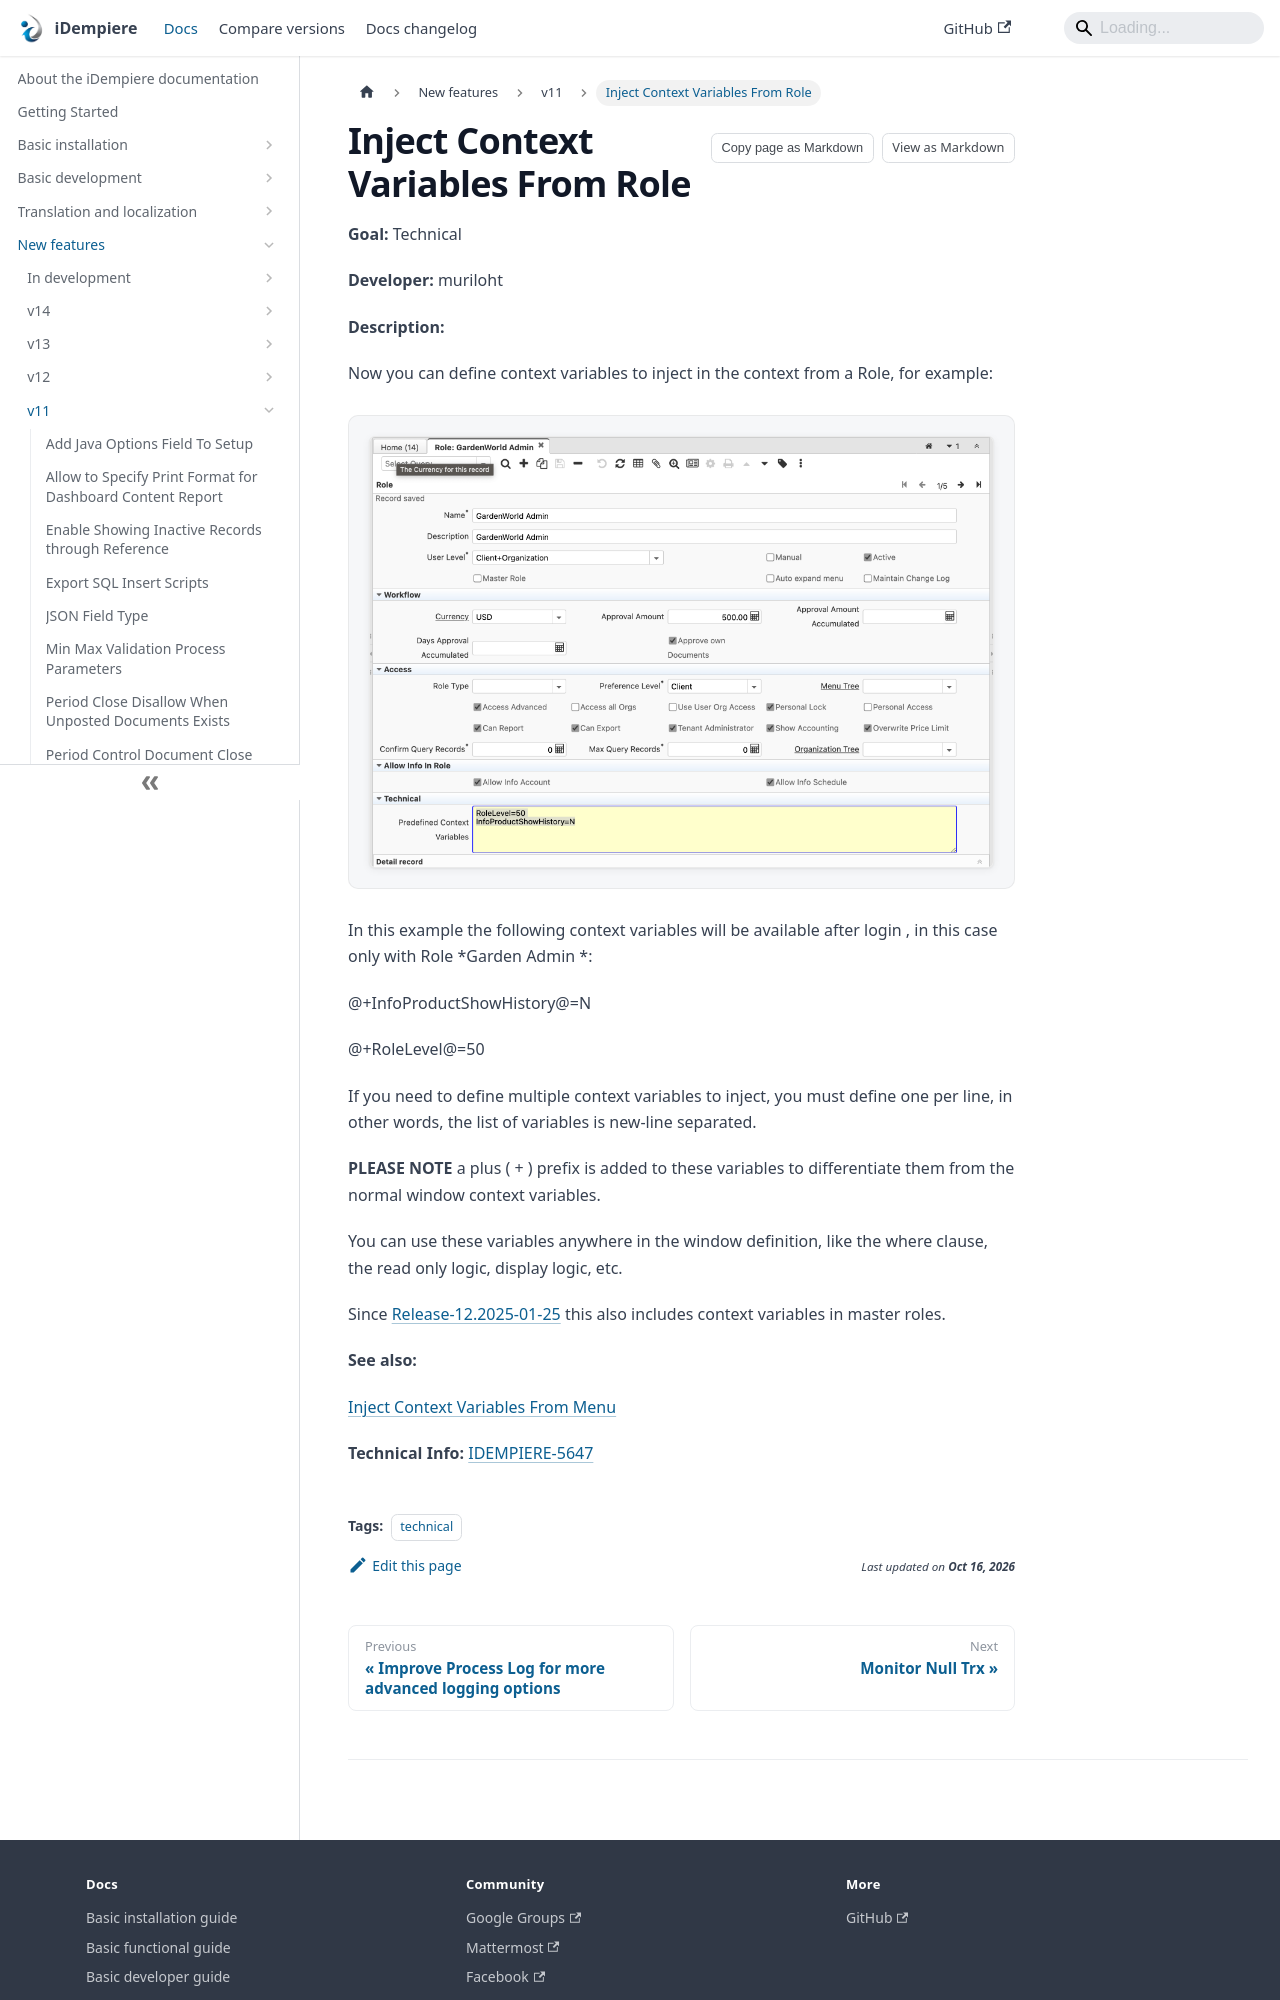

repository: idempiere/idempiere.github.io · page: docs/new-features/v11/inject-context-variables-from-role.html · generator: docusaurus

---
sidebar_position: 25
sidebar_label: "Inject Context Variables From Role"
description: "Inject Context Variables From Role: a New Feature in iDempiere 11."
tags: [technical]
---
# Inject Context Variables From Role

**Goal:** Technical

**Developer:** muriloht

**Description:**

Now you can define context variables to inject in the context from a Role, for example:

![01 Inject From Role](pathname:///img/new-features/v11/01_Inject_From_Role.png)

In this example the following context variables will be available after login , in this case only with Role *Garden Admin *:

@+InfoProductShowHistory@=N

@+RoleLevel@=50

If you need to define multiple context variables to inject, you must define one per line, in other words, the list of variables is new-line separated.

**PLEASE NOTE** a plus ( + ) prefix is added to these variables to differentiate them from the normal window context variables.

You can use these variables anywhere in the window definition, like the where clause, the read only logic, display logic, etc.

Since [Release-12.2025-01-25](https://wiki.idempiere.org/en/ChangeLog_Release_12#2025-01-25) this also includes context variables in master roles.

**See also:**
